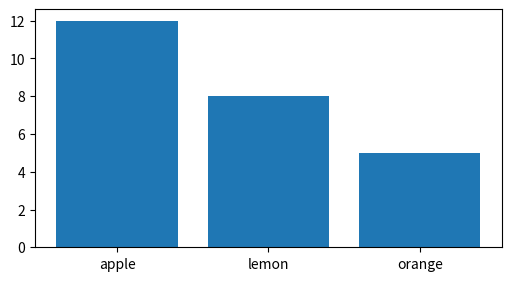

Generate this figure with matplotlib:
import matplotlib as mpl
import matplotlib.pyplot as plt
import numpy as np



#Пример использованрия словаря

slr = { "apple":12,
       "lemon": 8,
       "orange": 5
}

fig, ax = plt.subplots(figsize=(5, 2.7), layout='constrained')
categories = slr.keys()
ax.bar(slr.keys(), slr.values())
plt.show()